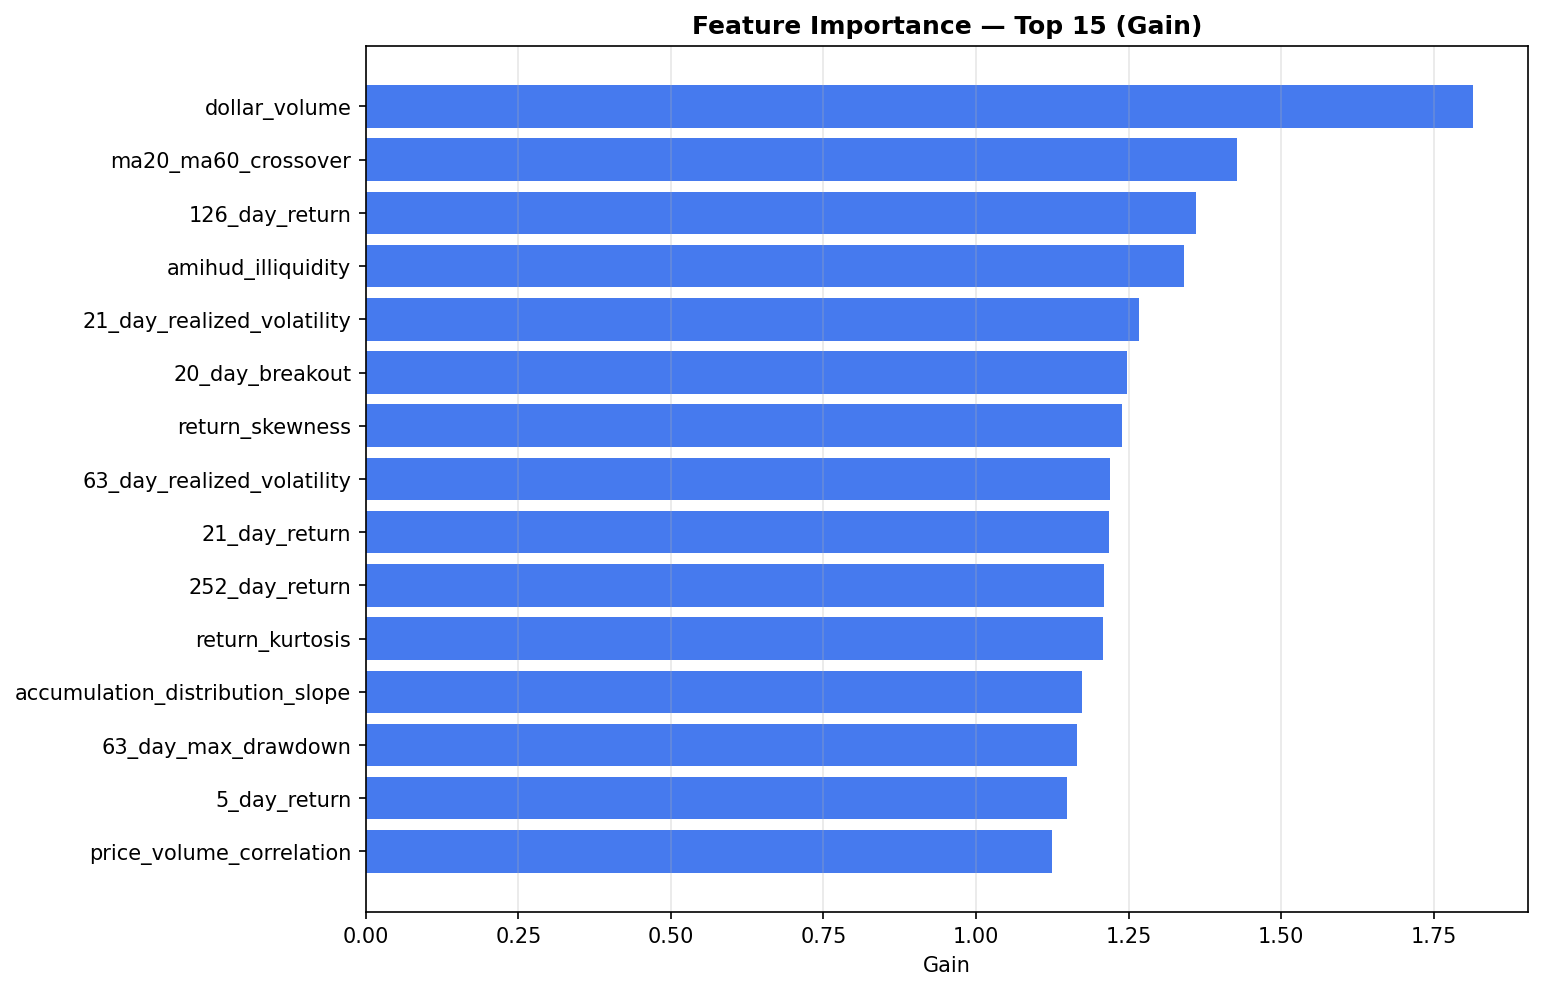

Data behind this chart, as committed beside it:
feature, gain, short_name
alpha_65_dollar_volume_z, 1.814, dollar_volume
alpha_48_ma20_ma60_crossover_z, 1.427, ma20_ma60_crossover
alpha_30_126_day_return_z, 1.361, 126_day_return
alpha_67_amihud_illiquidity_z, 1.341, amihud_illiquidity
alpha_56_21_day_realized_volatility_z, 1.267, 21_day_realized_volatility
alpha_37_20_day_breakout_z, 1.247, 20_day_breakout
alpha_61_return_skewness_z, 1.24, return_skewness
alpha_57_63_day_realized_volatility_z, 1.219, 63_day_realized_volatility
alpha_28_21_day_return_z, 1.218, 21_day_return
alpha_31_252_day_return_z, 1.21, 252_day_return
alpha_62_return_kurtosis_z, 1.209, return_kurtosis
alpha_71_accumulation_distribution_slope…, 1.174, accumulation_distribution_slope
alpha_63_63_day_max_drawdown_z, 1.166, 63_day_max_drawdown
alpha_27_5_day_return_z, 1.149, 5_day_return
alpha_69_price_volume_correlation_z, 1.124, price_volume_correlation
alpha_47_20_day_moving_average_distance_…, 1.099, 20_day_moving_average_distance
alpha_38_20_day_breakdown_z, 1.076, 20_day_breakdown
alpha_70_on_balance_volume_change_z, 1.073, on_balance_volume_change
alpha_73_chaikin_money_flow_z, 1.07, chaikin_money_flow
alpha_29_63_day_return_z, 1.019, 63_day_return
alpha_72_money_flow_index_z, 0.9764, money_flow_index
alpha_74_volume_confirmed_momentum_z, 0.9428, volume_confirmed_momentum
alpha_64_abnormal_volume_z, 0.9399, abnormal_volume
alpha_54_daily_high_low_range_z, 0.9155, daily_high_low_range
alpha_42_overnight_return_z, 0.8403, overnight_return
alpha_46_vwap_deviation_reversion_z, 0.6947, vwap_deviation_reversion
alpha_26_1_day_return_z, 0.6885, 1_day_return
alpha_43_intraday_return_z, 0.6246, intraday_return
